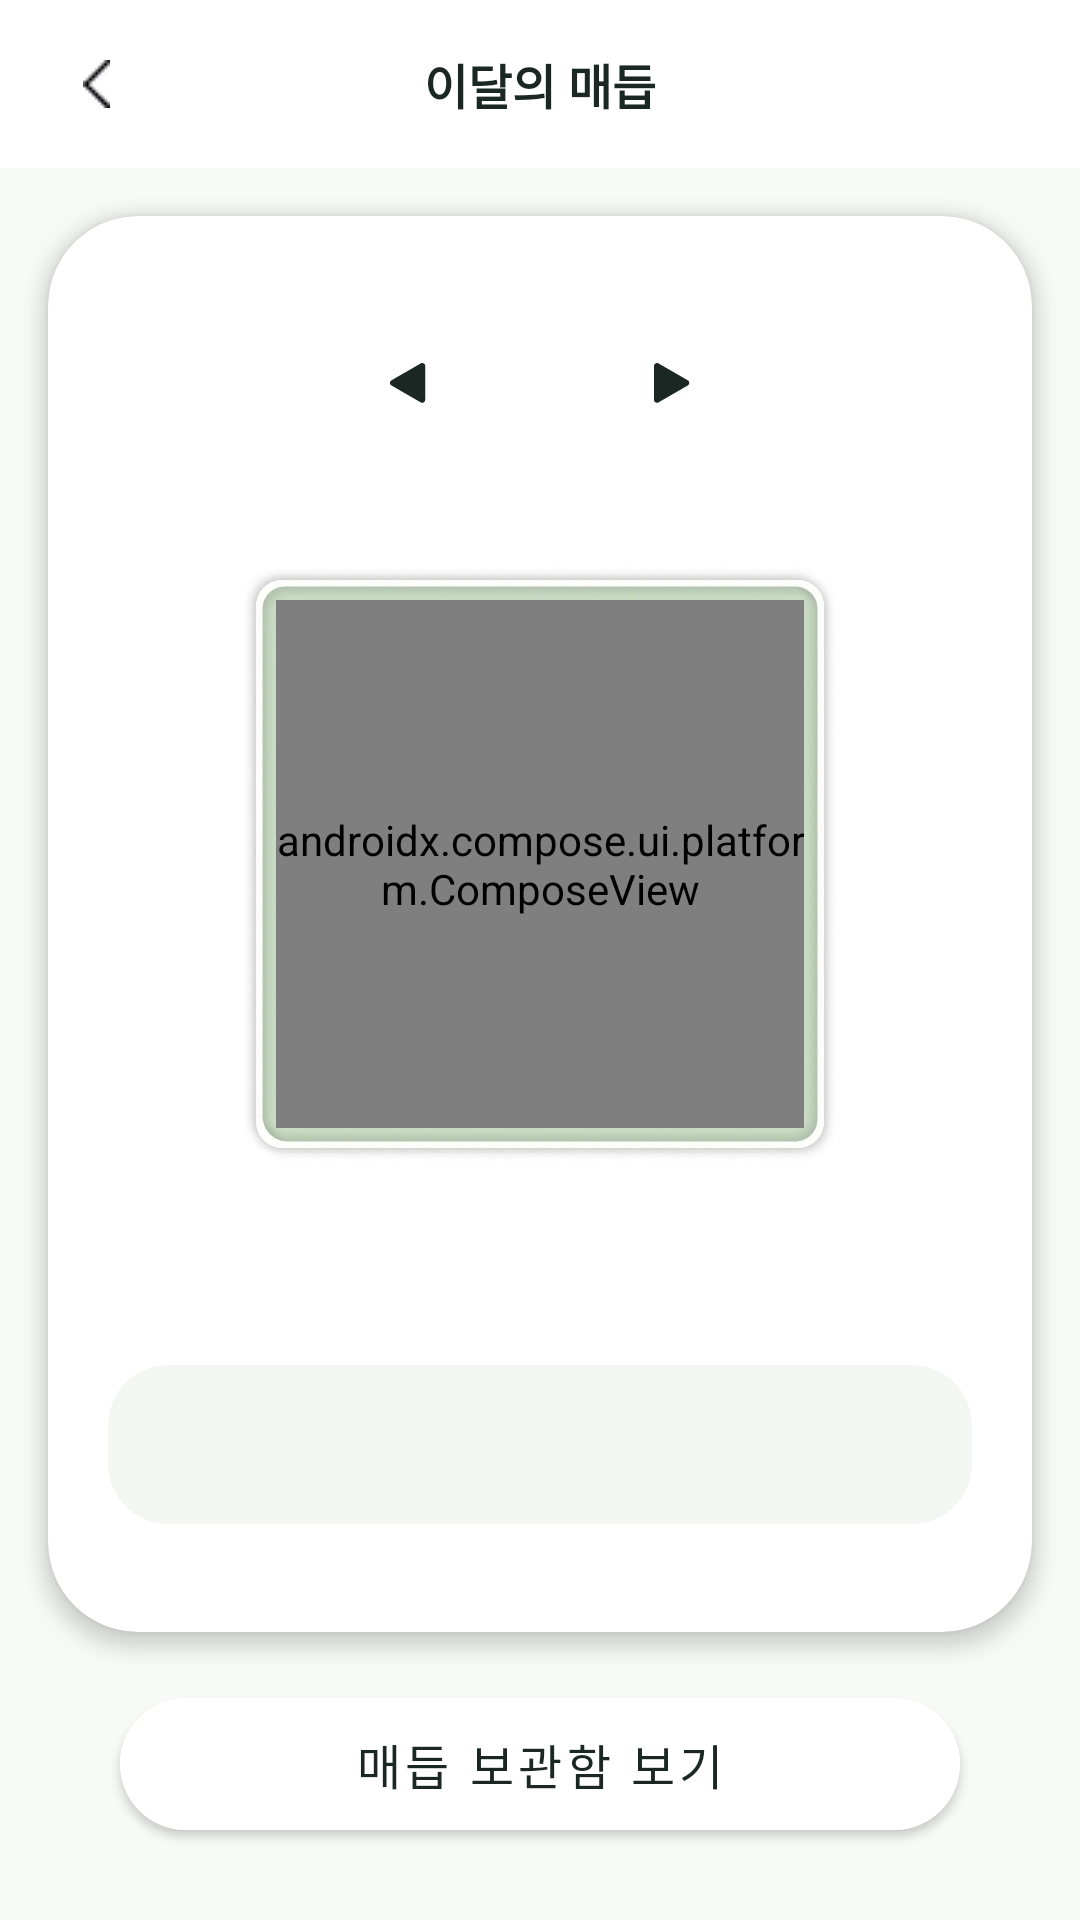

This screen was rendered from an Android layout file. Write that file and the resources it references.
<!-- AndroidManifest.xml: application theme Theme.NewRitage -->
<!-- res/layout/fragment_knot_detail_view_new.xml -->
<?xml version="1.0" encoding="utf-8"?>
<androidx.constraintlayout.widget.ConstraintLayout xmlns:android="http://schemas.android.com/apk/res/android"
    xmlns:app="http://schemas.android.com/apk/res-auto"
    xmlns:tools="http://schemas.android.com/tools"
    android:layout_width="match_parent"
    android:layout_height="match_parent"
    android:background="#F8FAF8">

    
    <androidx.constraintlayout.widget.ConstraintLayout
        android:id="@+id/clToolbar"
        android:layout_width="match_parent"
        android:layout_height="56dp"
        android:background="@color/white"
        app:layout_constraintEnd_toEndOf="parent"
        app:layout_constraintStart_toStartOf="parent"
        app:layout_constraintTop_toTopOf="parent">

        <ImageButton
            android:id="@+id/btnBack"
            android:layout_width="48dp"
            android:layout_height="48dp"
            android:layout_marginStart="8dp"
            android:background="?attr/selectableItemBackgroundBorderless"
            android:contentDescription="@string/content_desc_back"
            android:src="@drawable/back"
            app:layout_constraintBottom_toBottomOf="parent"
            app:layout_constraintStart_toStartOf="parent"
            app:layout_constraintTop_toTopOf="parent" />

        <TextView
            android:id="@+id/tvToolbarTitle"
            android:layout_width="wrap_content"
            android:layout_height="wrap_content"
            android:text="@string/knot_detail_header"
            android:textColor="@color/text_primary"
            android:textSize="16sp"
            android:textStyle="bold"
            app:layout_constraintBottom_toBottomOf="parent"
            app:layout_constraintEnd_toEndOf="parent"
            app:layout_constraintStart_toStartOf="parent"
            app:layout_constraintTop_toTopOf="parent" />

    </androidx.constraintlayout.widget.ConstraintLayout>

    
    <com.google.android.material.card.MaterialCardView
        android:id="@+id/cvMainContent"
        android:layout_width="0dp"
        android:layout_height="0dp"
        android:layout_margin="16dp"
        app:cardBackgroundColor="@color/white"
        app:cardCornerRadius="30dp"
        app:cardElevation="4dp"
        app:layout_constraintBottom_toTopOf="@+id/btnBottomAction"
        app:layout_constraintEnd_toEndOf="parent"
        app:layout_constraintStart_toStartOf="parent"
        app:layout_constraintTop_toBottomOf="@id/clToolbar">

        <androidx.constraintlayout.widget.ConstraintLayout
            android:layout_width="match_parent"
            android:layout_height="match_parent"
            android:padding="20dp">

            
            <androidx.constraintlayout.widget.ConstraintLayout
                android:id="@+id/clMonthSelection"
                android:layout_width="match_parent"
                android:layout_height="wrap_content"
                android:layout_marginTop="16dp"
                app:layout_constraintTop_toTopOf="parent">

                <ImageButton
                    android:id="@+id/btnPrevMonth"
                    android:layout_width="40dp"
                    android:layout_height="40dp"
                    android:background="?attr/selectableItemBackgroundBorderless"
                    android:contentDescription="@string/content_desc_prev"
                    android:src="@drawable/ic_arrow_left"
                    app:layout_constraintBottom_toBottomOf="parent"
                    app:layout_constraintEnd_toStartOf="@+id/tvDateDisplay"
                    app:layout_constraintHorizontal_chainStyle="packed"
                    app:layout_constraintStart_toStartOf="parent"
                    app:layout_constraintTop_toTopOf="parent" />

                <TextView
                    android:id="@+id/tvDateDisplay"
                    android:layout_width="wrap_content"
                    android:layout_height="wrap_content"
                    android:layout_marginHorizontal="24dp"
                    android:text="@string/knot_dummy_date"
                    android:textColor="@color/text_primary"
                    android:textSize="18sp"
                    android:textStyle="bold"
                    app:layout_constraintBottom_toBottomOf="parent"
                    app:layout_constraintEnd_toStartOf="@+id/btnNextMonth"
                    app:layout_constraintStart_toEndOf="@+id/btnPrevMonth"
                    app:layout_constraintTop_toTopOf="parent" />

                <ImageButton
                    android:id="@+id/btnNextMonth"
                    android:layout_width="40dp"
                    android:layout_height="40dp"
                    android:background="?attr/selectableItemBackgroundBorderless"
                    android:contentDescription="@string/content_desc_next"
                    android:src="@drawable/ic_arrow_right"
                    app:layout_constraintBottom_toBottomOf="parent"
                    app:layout_constraintEnd_toEndOf="parent"
                    app:layout_constraintStart_toEndOf="@+id/tvDateDisplay"
                    app:layout_constraintTop_toTopOf="parent" />

            </androidx.constraintlayout.widget.ConstraintLayout>

            
            <FrameLayout
                android:id="@+id/flKnotImageContainer"
                android:layout_width="200dp"
                android:layout_height="200dp"
                android:layout_marginTop="40dp"
                android:background="@drawable/frame"
                android:padding="12dp"
                app:layout_constraintEnd_toEndOf="parent"
                app:layout_constraintStart_toStartOf="parent"
                app:layout_constraintTop_toBottomOf="@id/clMonthSelection">

                <androidx.compose.ui.platform.ComposeView
                    android:id="@+id/knotComposeViewer"
                    android:layout_width="match_parent"
                    android:layout_height="match_parent" />

            </FrameLayout>

            
            <TextView
                android:id="@+id/tvKnotNameDisplay"
                android:layout_width="wrap_content"
                android:layout_height="wrap_content"
                android:layout_marginTop="16dp"
                android:text="@string/knot_dummy_name"
                android:textColor="@color/primary_dark"
                android:textSize="14sp"
                app:layout_constraintEnd_toEndOf="parent"
                app:layout_constraintStart_toStartOf="parent"
                app:layout_constraintTop_toBottomOf="@id/flKnotImageContainer" />

            
            <com.google.android.material.card.MaterialCardView
                android:id="@+id/cvDescriptionContainer"
                android:layout_width="0dp"
                android:layout_height="0dp"
                android:layout_marginTop="32dp"
                android:layout_marginBottom="16dp"
                app:cardBackgroundColor="#F4F6F2"
                app:cardCornerRadius="20dp"
                app:cardElevation="0dp"
                app:layout_constraintBottom_toBottomOf="parent"
                app:layout_constraintEnd_toEndOf="parent"
                app:layout_constraintStart_toStartOf="parent"
                app:layout_constraintTop_toBottomOf="@id/tvKnotNameDisplay">

                <ScrollView
                    android:id="@+id/svDescriptionScroll"
                    android:layout_width="match_parent"
                    android:layout_height="match_parent"
                    android:fadeScrollbars="false"
                    android:padding="20dp"
                    android:scrollbars="vertical">

                    <TextView
                        android:id="@+id/tvDescriptionText"
                        android:layout_width="match_parent"
                        android:layout_height="wrap_content"
                        android:lineSpacingExtra="4dp"
                        android:text="@string/knot_description_placeholder"
                        android:textColor="@color/text_secondary"
                        android:textSize="13sp" />

                </ScrollView>

            </com.google.android.material.card.MaterialCardView>

        </androidx.constraintlayout.widget.ConstraintLayout>

    </com.google.android.material.card.MaterialCardView>

    
    <com.google.android.material.button.MaterialButton
        android:id="@+id/btnBottomAction"
        android:layout_width="match_parent"
        android:layout_height="56dp"
        android:layout_marginHorizontal="40dp"
        android:layout_marginBottom="24dp"
        android:backgroundTint="@color/white"
        android:text="@string/btn_view_knot_storage"
        android:textAllCaps="false"
        android:textColor="@color/text_primary"
        android:textSize="16sp"
        app:cornerRadius="28dp"
        app:elevation="2dp"
        app:layout_constraintBottom_toBottomOf="parent"
        app:layout_constraintEnd_toEndOf="parent"
        app:layout_constraintStart_toStartOf="parent" />

</androidx.constraintlayout.widget.ConstraintLayout>
<!-- resources referenced by this layout -->
<resources>
  <color name="primary_dark">#81A68D</color>
  <color name="text_primary">#1A2722</color>
  <color name="text_secondary">#5A6B5A</color>
  <color name="white">#FFFFFF</color>
  <!-- drawable back: png bitmap (drawable, 368 bytes) -->
  <!-- drawable frame: webp bitmap (drawable, 115606 bytes) -->
  <!-- drawable ic_arrow_left (drawable) -->
  <vector xmlns:android="http://schemas.android.com/apk/res/android"
      android:width="12dp"
      android:height="14dp"
      android:viewportWidth="12"
      android:viewportHeight="14">
    <path
        android:pathData="M0.5,5.765C-0.167,6.15 -0.167,7.112 0.5,7.497L10.25,13.126C10.917,13.511 11.75,13.03 11.75,12.26L11.75,1.002C11.75,0.232 10.917,-0.249 10.25,0.136L0.5,5.765Z"
        android:fillColor="#1A2722"/>
  </vector>
  <!-- drawable ic_arrow_right (drawable) -->
  <vector xmlns:android="http://schemas.android.com/apk/res/android"
      android:width="12dp"
      android:height="14dp"
      android:viewportWidth="12"
      android:viewportHeight="14">
    <path
        android:pathData="M11.25,5.765C11.917,6.15 11.917,7.112 11.25,7.497L1.5,13.126C0.833,13.511 -0,13.03 -0,12.26L-0,1.002C-0,0.232 0.833,-0.249 1.5,0.136L11.25,5.765Z"
        android:fillColor="#1A2722"/>
  </vector>
  <string name="btn_view_knot_storage">매듭 보관함 보기</string>
  <string name="content_desc_back">뒤로</string>
  <string name="content_desc_next">다음</string>
  <string name="content_desc_prev">이전</string>
  <string name="knot_description_placeholder" />
  <string name="knot_detail_header">이달의 매듭</string>
  <string name="knot_dummy_date" />
  <string name="knot_dummy_name" />
  <style name="Theme.NewRitage" parent="Theme.MaterialComponents.Light.NoActionBar">
          <item name="colorPrimary">@color/primary</item>
          <item name="colorPrimaryDark">@color/primary_dark</item>
          <item name="colorAccent">@color/primary</item>
          <item name="android:windowBackground">@color/background</item>
          <item name="android:statusBarColor">@color/background</item>
          <item name="android:windowLightStatusBar">true</item>
      </style>
  <color name="primary">#8B9E7B</color>
  <color name="background">#FFFFFF</color>
</resources>
